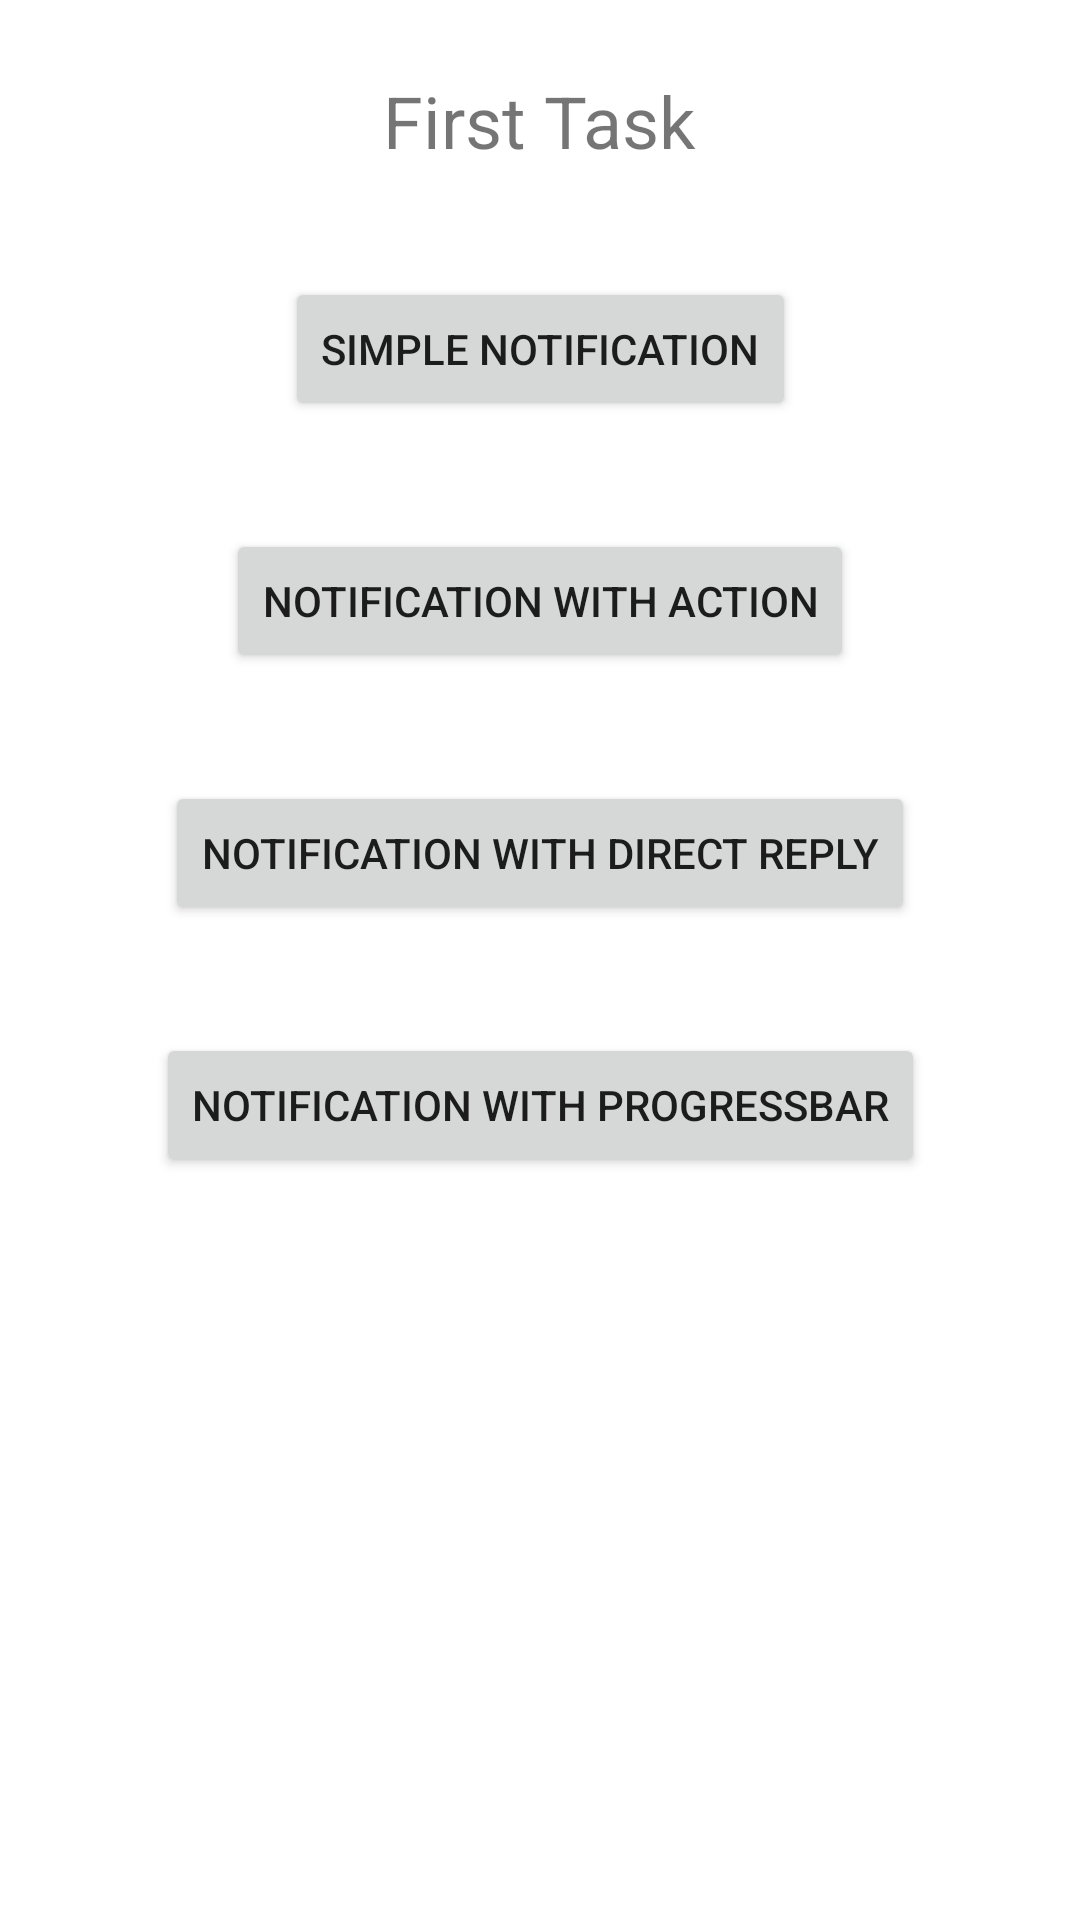

Reconstruct the res/layout file that produces this screen, plus the resources it refers to.
<!-- AndroidManifest.xml: application theme Theme.BuryachenkoHW10AppPract2 -->
<!-- res/layout/activity_firsttask.xml -->
<?xml version="1.0" encoding="utf-8"?>
<androidx.constraintlayout.widget.ConstraintLayout
    xmlns:android="http://schemas.android.com/apk/res/android"
    xmlns:app="http://schemas.android.com/apk/res-auto"
    xmlns:tools="http://schemas.android.com/tools"
    android:layout_width="match_parent"
    android:layout_height="match_parent">

    <TextView
        android:id="@+id/textView_second"
        android:layout_width="wrap_content"
        android:layout_height="wrap_content"
        android:text="@string/first_task"
        android:textSize="24sp"
        android:layout_margin="24sp"
        app:layout_constraintEnd_toEndOf="parent"
        app:layout_constraintStart_toStartOf="parent"
        app:layout_constraintTop_toTopOf="parent" />

    <Button
        android:id="@+id/btn_first_1"
        android:layout_width="wrap_content"
        android:layout_height="wrap_content"
        android:layout_margin="36sp"
        android:text="@string/simple_notification"
        app:layout_constraintEnd_toEndOf="parent"
        app:layout_constraintStart_toStartOf="parent"
        app:layout_constraintTop_toBottomOf="@+id/textView_second" />

    <Button
        android:id="@+id/btn_first_2"
        android:layout_width="wrap_content"
        android:layout_height="wrap_content"
        android:layout_margin="36sp"
        android:text="@string/notification_with_action"
        app:layout_constraintEnd_toEndOf="parent"
        app:layout_constraintStart_toStartOf="parent"
        app:layout_constraintTop_toBottomOf="@+id/btn_first_1" />

    <Button
        android:id="@+id/btn_first_3"
        android:layout_width="wrap_content"
        android:layout_height="wrap_content"
        android:layout_margin="36sp"
        android:text="@string/notification_with_direct_reply"
        app:layout_constraintEnd_toEndOf="parent"
        app:layout_constraintStart_toStartOf="parent"
        app:layout_constraintTop_toBottomOf="@+id/btn_first_2" />

    <Button
        android:id="@+id/btn_first_4"
        android:layout_width="wrap_content"
        android:layout_height="wrap_content"
        android:layout_margin="36sp"
        android:text="@string/notification_with_progressbar"
        app:layout_constraintEnd_toEndOf="parent"
        app:layout_constraintStart_toStartOf="parent"
        app:layout_constraintTop_toBottomOf="@+id/btn_first_3" />

</androidx.constraintlayout.widget.ConstraintLayout>
<!-- resources referenced by this layout -->
<resources>
  <string name="first_task">First Task</string>
  <string name="notification_with_action">Notification with action</string>
  <string name="notification_with_direct_reply">Notification with direct reply</string>
  <string name="notification_with_progressbar">Notification with progressbar</string>
  <string name="simple_notification">Simple Notification</string>
  <style name="Theme.BuryachenkoHW10AppPract2" parent="Theme.MaterialComponents.DayNight.DarkActionBar">
          
          <item name="colorPrimary">@color/purple_500</item>
          <item name="colorPrimaryVariant">@color/purple_700</item>
          <item name="colorOnPrimary">@color/white</item>
          
          <item name="colorSecondary">@color/teal_200</item>
          <item name="colorSecondaryVariant">@color/teal_700</item>
          <item name="colorOnSecondary">@color/black</item>
          
          <item name="android:statusBarColor" tools:targetApi="l">?attr/colorPrimaryVariant</item>
          
      </style>
  <!-- not gathered from this repository: default colours our renderer supplied (Android Studio template values) -->
  <color name="purple_500">#FF6200EE</color>
  <color name="purple_700">#FF3700B3</color>
  <color name="teal_200">#FF03DAC5</color>
  <color name="teal_700">#FF018786</color>
  <color name="black">#FF000000</color>
  <color name="white">#FFFFFFFF</color>
</resources>
